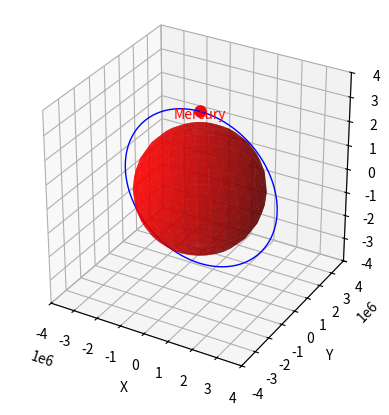
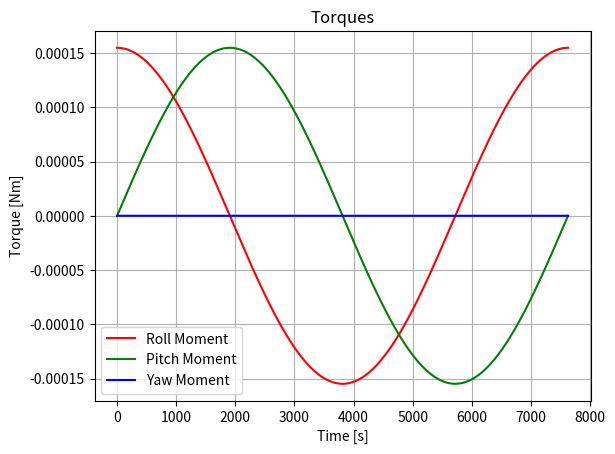
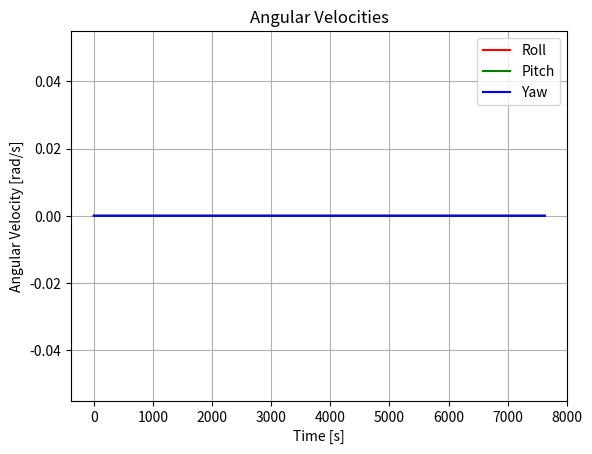
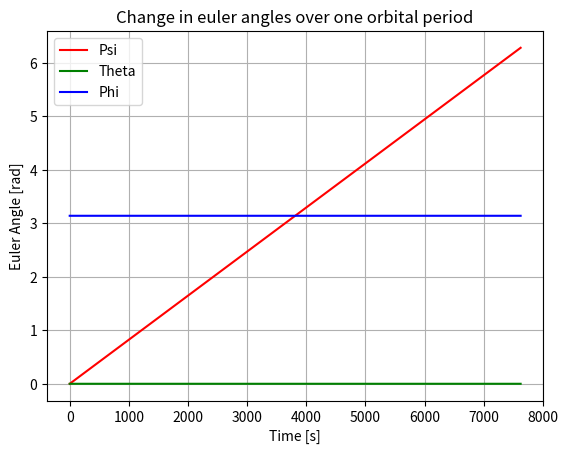

Write the Python code that produced these figures, in order.
import numpy as np
import matplotlib.pyplot as plt
import time
from scipy.spatial.transform import Rotation as R
from scipy.linalg import expm

# Mercury constants
M_M = 3.3011e23  # Mass of Mercury
R_M = 2439.7e3  # [m] Radius of Mercury
mu_M = 2.20321e13  # [m^3 * s^-2] Grav. Parameter of Mercury

# OTher
d = 4.60012e10  # [m] distance from sun to mercury
e_M = 0.20563 # eccentricity mercury
a_SM = 57909227e3 # [m] semi major axis
h = 750e3 # [m]
c = 3e8 # m/s

# Sun constants
M_S = 1.9885e30  # Mass of the Sun
mu_S = 1.32712440019e20  # [m^3 * s^-2] Grav. Parameter of the Sun
R_S = 6957e5 # m

# --- SRP Constants ---
c = 299792458  # [m/s] speed of light
I0 = 1361.0    # W/m^2 at 1 AU
AU = 1.495978707e11  # m

# Solar Arrays (SA) - flat panels
A_SA = 10.6       # m^2 per array
q_SA = 0.6        # reflectivity

# Cylinder body
C_R = 1.3 # reflection coefficient
radius_cyl = 0.9   # m
height_cyl = 2.0   # m

# Center of pressure for combined SRP (CoM --> CoP)
d_cp = np.array([0.0, 0.0, 0.1])   # meters, single offset for torque computation

# --- Functions ---
def solar_irradiance(r_sat_from_sun):
    """Compute solar irradiance at spacecraft position (W/m^2)."""
    r = np.linalg.norm(r_sat_from_sun)
    return I0 * (AU / r)**2

def srp_force_and_torque(r_sun_to_sat, r_mercury_to_sat, R_body_to_inertial):
    
    S = solar_irradiance(r_sun_to_sat)
    
    R_s_hat = r_sun_to_sat / np.linalg.norm(r_sun_to_sat)
    R_m_hat = r_mercury_to_sat / np.linalg.norm(r_mercury_to_sat)   
    
    A_s = 2*A_SA + 2*radius_cyl*height_cyl*(1-np.abs(R_s_hat@R_m_hat))
    F_srp = S/c*C_R*A_s*R_s_hat
    F_srp_b = R_body_to_inertial.T @ F_srp

    d_cp1 = np.transpose(R_body_to_inertial) @ d_cp
    M_srp = np.cross(d_cp1, F_srp_b)
    
    return F_srp, M_srp   

#spacecraft characteristics
I_xx = 2281.3
I_yy = I_xx
I_zz = 1634.2

m = 500

# Define initial conditions
alpha = 90 # Orbital inclination relative to the Sun (0 degrees means parallel to Mercury-Sun plane, 90)
v_init = np.sqrt(mu_M / (h + R_M)) # orbit velocity at given altitude
p_orbit = 2 * np.pi * np.sqrt( ((R_M + h)**3) / mu_M ) # period of orbit at given altitude

# To simulate yaw rotation of the satellite
euler_dot0 = 2*np.pi/p_orbit

R_e = np.array([0.0, 0.0, float(R_M + h)])     # position in world frame
V_e = np.array([v_init*np.sin(np.radians(alpha)), v_init*np.cos(np.radians(alpha)), 0]) # velocity in world frame

# Filter the velocities because sin(90) does not give 0
if np.abs(V_e[1]) < 0.1:
    V_e[1] = 0
elif np.abs(V_e[0]) < 0.1:
    V_e[0] = 0

xB = [1,0,0]
yB = [0,-1,0]
zB = [0,0,-1]

R_world_to_body = np.column_stack((xB, yB, zB))
r = R.from_matrix(R_world_to_body)

# Initial euler angles at starting position
euler0 = r.as_euler('zyx', degrees=False)  # [psi, theta, phi] 
euler_nom = euler0

euler = r.as_euler('zyx', degrees=False)
omega = np.zeros(3)

# simulation settings
t=0
t_tot = p_orbit
dt = 0.5

I = np.array([[I_xx, 0 , 0],
              [0, I_yy, 0],
              [0, 0, I_zz]])

def rot_matrix(psi, theta, phi):

    cpsi, spsi = np.cos(psi), np.sin(psi)
    cth, sth = np.cos(theta), np.sin(theta)
    cphi, sphi = np.cos(phi), np.sin(phi)

    Rz = np.array([[cpsi, -spsi, 0], # yaw axis rotation
                   [spsi,  cpsi, 0],
                   [0,        0, 1]])
    
    Ry = np.array([[cth,   0, sth], # pitch axis rotation
                    [0, 1   ,   0],
                    [-sth, 0, cth]])
    
    Rx = np.array([[1, 0   ,     0], # roll axis rotation
                   [0, cphi, -sphi],
                   [0, sphi,  cphi]])
    
    R = Rz @ Ry @ Rx # computing rotation matrix

    return R

def body_to_euler_rates(theta, phi, omega):
    
    cphi, sphi = np.cos(phi), np.sin(phi)
    cth, sth = np.cos(theta), np.sin(theta)
    tth = np.tan(theta)

    T = np.array([
        [1, sphi*tth,   cphi*tth],
        [0, cphi,      -sphi],
        [0, sphi/cth,  cphi/cth]
    ])
    return T @ omega

def dynamics(euler, omega, F_b, M_b):
    psi = euler[0]
    theta = euler[1]
    phi = euler[2] 
    
    A_e = F_b / m

    omega_dot = np.linalg.inv(I) @ (M_b - np.cross(omega, (I @ omega)))
    
    euler_dot = body_to_euler_rates(theta, phi, omega)
    return A_e, omega_dot, euler_dot

def plot_sphere(ax, center, radius, color, name=None):

    """Draws a 3D sphere at a given position."""
    u, v = np.mgrid[0:2*np.pi:30j, 0:np.pi:15j]
    x = center[0] + radius * np.cos(u) * np.sin(v)
    y = center[1] + radius * np.sin(u) * np.sin(v)
    z = center[2] + radius * np.cos(v)
    ax.plot_surface(x, y, z, color=color, alpha=0.7)
    if name:
        ax.text(center[0], center[1], center[2] + radius * 1.2, name,
                color=color, fontsize=10, ha='center')

def gravity_force(r_sat,m,mu):
    r = np.array(r_sat, dtype = float)
    r_norm = np.linalg.norm(r)
    F_grav = -mu * m * r / r_norm**3

    return F_grav

def gravity_gradient_torque(Fg, inertia_tensor, m, r_norm, r_body_to_inertial):
    F_norm = np.linalg.norm(Fg)
    if F_norm == 0:
        return np.zeros(3)

    r_hat_body = -Fg / F_norm  
    r_hat_body = np.transpose(r_body_to_inertial) @ r_hat_body # direction from planet to satellite in body frame
    Tg = 3 * (F_norm / (m * r_norm)) * np.cross(r_hat_body, inertia_tensor @ r_hat_body)
    return Tg

if __name__ == "__main__":
    rw_max_rpm = 3000 # rpm
    I_rw_x = I_rw_y = 15
    I_rw_z = 50

    first_phase_timestamp = 0
    second_phase_timestamp = 0 
    third_phase_timestamp = 0

    L_sat_t = []
    second_phase = False
    
    L_sat = np.zeros(3)
    omega2 = np.zeros(3)

    M_rw = np.zeros(3) # moment of reaction wheels
    rw_current_rpm = np.zeros(3)

    # Plots    
    #####################################################################
    
    # 3D
    fig = plt.figure()
    ax = fig.add_subplot(111, projection='3d')

    # Planets
    plot_sphere(ax, [0, 0, 0], R_M, 'Red', name='Mercury')

    # Initial point and line
    point, = ax.plot([], [], [], 'ro', markersize=8)  # the moving point
    trace, = ax.plot([], [], [], 'b-', lw=1)          # the trajectory (trace)

    # Set axis limits
    ax.set_xlim(-4e6, 4e6)
    ax.set_ylim(-4e6, 4e6)
    ax.set_zlim(-4e6, 4e6)
    ax.set_box_aspect([1,1,1])  # X:Y:Z ratio

    ax.set_xlabel('X')
    ax.set_ylabel('Y')
    ax.set_zlabel('Z')

    #####################################################################
    xdata, ydata, zdata = [], [], []
    roll, pitch, yaw = [], [], []
    timestamps = []
    roll_moment, pitch_moment, yaw_moment = [],[],[]
    psi_t, theta_t, phi_t = [],[],[]
    
    while t < t_tot:
        
        # Magnitude of the Mercury-satellite vector
        R_abs = np.linalg.norm(R_e)

        r_sun_to_mercury = [0,-d,0]     # Define vector from Sun to Mercury
        r_sun_to_sat = r_sun_to_mercury + R_e   # Define vector from Sun to satellite

        # Calculate gravitational force due to Mercury and Sun
        Fg_mercury = gravity_force(R_e, m, mu_M)
        Fg_sun = gravity_force(r_sun_to_sat, m, mu_S)
        
        # Euler angles
        psi, theta, phi = euler

        # Vector from body to inertial frame
        R_body_to_inertial= rot_matrix(psi, theta, phi)
        
        # SRP force and moment
        F_srp, M_srp = srp_force_and_torque(r_sun_to_sat, r_sun_to_sat - r_sun_to_mercury, R_body_to_inertial)
        
        # Total force on satellite
        F_t = Fg_mercury

        # Calculate gravity gradient torques of Mercury and Sun
        M_bm = gravity_gradient_torque(Fg_mercury, I, m, R_abs, R_body_to_inertial)
        M_bs = gravity_gradient_torque(Fg_sun, I, m, np.linalg.norm(r_sun_to_sat), R_body_to_inertial)
        
        # Total torque on satellite
        M_bt1 = M_srp
        M_bt = np.zeros(3)

        if second_phase:
            M_bt = M_bt1

        #print(np.linalg.norm(M_bt1))
        a = np.array([M_bt1[0] / I_xx, M_bt1[1] / I_yy, M_bt1[2] / I_zz])
        #print(M_bt1[0])
        omega2 += a*dt

        L_sat = np.array([omega2[0]*I_xx, omega2[1]*I_yy, omega2[2]*I_zz])
        L_sat_t.append(L_sat)
        #print(np.linalg.norm(L_sat))
        
        if L_sat[0] > 14.9*0.9 or L_sat[1] > 14.9*0.9 or L_sat[2] > 14.9*0.9:
            first_phase_timestamp = t
            second_phase = True

        if second_phase:
            if euler[1] > np.radians(0.09) or euler[2] > np.radians(0.09):
                second_phase_timestamp = t

            
        A_e, omega_dot, euler_dot = dynamics(euler, omega, F_t, M_bt)
        euler_dot += [euler_dot0,0,0] # Add yaw velocity
        
        # Vertlet integration
        v_half = V_e + 0.5 * A_e * dt
        R_e = R_e + v_half * dt
        A_e2, omega_dot2, euler_dot2 = dynamics(euler, omega, gravity_force(R_e, m, mu_M), M_bt)
        V_e = v_half + 0.5 * A_e2 * dt

        # Integration for angular velocity and acceleration
        euler += euler_dot * dt
        omega += omega_dot * dt

        # Data for the 3D plot
        xdata.append(R_e[0])
        ydata.append(R_e[1])
        zdata.append(R_e[2])

        # Add angular velocities to plot
        roll.append(euler_dot[2])
        pitch.append(euler_dot[1])
        yaw.append(euler_dot[0] - euler_dot0)

        # Add euler angles to plot
        psi_t.append(psi)
        theta_t.append(theta)
        phi_t.append(phi)

        # Do something with the 3D plot
        point.set_data([R_e[0]], [R_e[1]])
        point.set_3d_properties([R_e[2]])

        # Draw trace on 3D plot
        trace.set_data(xdata, ydata)
        trace.set_3d_properties(zdata)
        
        # Add new timestamp
        timestamps.append(t)
        
        # Add torques to plot
        roll_moment.append(M_srp[0])
        pitch_moment.append(M_srp[1])
        yaw_moment.append(M_srp[2])

        # Increase timestamp
        t += dt


"""print("First: " + first_phase_timestamp)
print("Second: " + second_phase_timestamp)
"""
# Plot of torques
#####################################################################
fig2 = plt.figure()

plt.plot(timestamps, roll_moment , 'r-', label='Roll Moment')
plt.plot(timestamps, pitch_moment, 'g-', label='Pitch Moment')
plt.plot(timestamps, yaw_moment, 'b-', label='Yaw Moment')

plt.title('Torques')
plt.xlabel('Time [s]')
plt.ylabel('Torque [Nm]')
plt.grid(True)
plt.legend() 

# Plot of angular velocities
#####################################################################

fig3 = plt.figure()

plt.plot(timestamps, roll , 'r-', label='Roll')
plt.plot(timestamps, pitch, 'g-', label='Pitch')
plt.plot(timestamps, yaw, 'b-', label='Yaw')

plt.title('Angular Velocities')
plt.xlabel('Time [s]')
plt.ylabel('Angular Velocity [rad/s]')
plt.grid(True)
plt.legend() 

# Plot of euler angles
#####################################################################
fig4 = plt.figure()

plt.plot(timestamps,  psi_t, 'r-', label='Psi')
plt.plot(timestamps, theta_t, 'g-', label='Theta')
plt.plot(timestamps, phi_t, 'b-', label='Phi')

plt.title('Change in euler angles over one orbital period')
plt.xlabel('Time [s]')
plt.ylabel('Euler Angle [rad]')
plt.grid(True)
plt.legend() 

# Plot of angular momentum
#####################################################################
"""fig5 = plt.figure()

plt.plot(timestamps, L_sat_t, 'r-', label='Angular momentum')

plt.title('Angular momentum')
plt.xlabel('Time [s]')
plt.ylabel('Euler Angle [rad]')
plt.grid(True)
plt.legend()"""

# Show plots
plt.show()